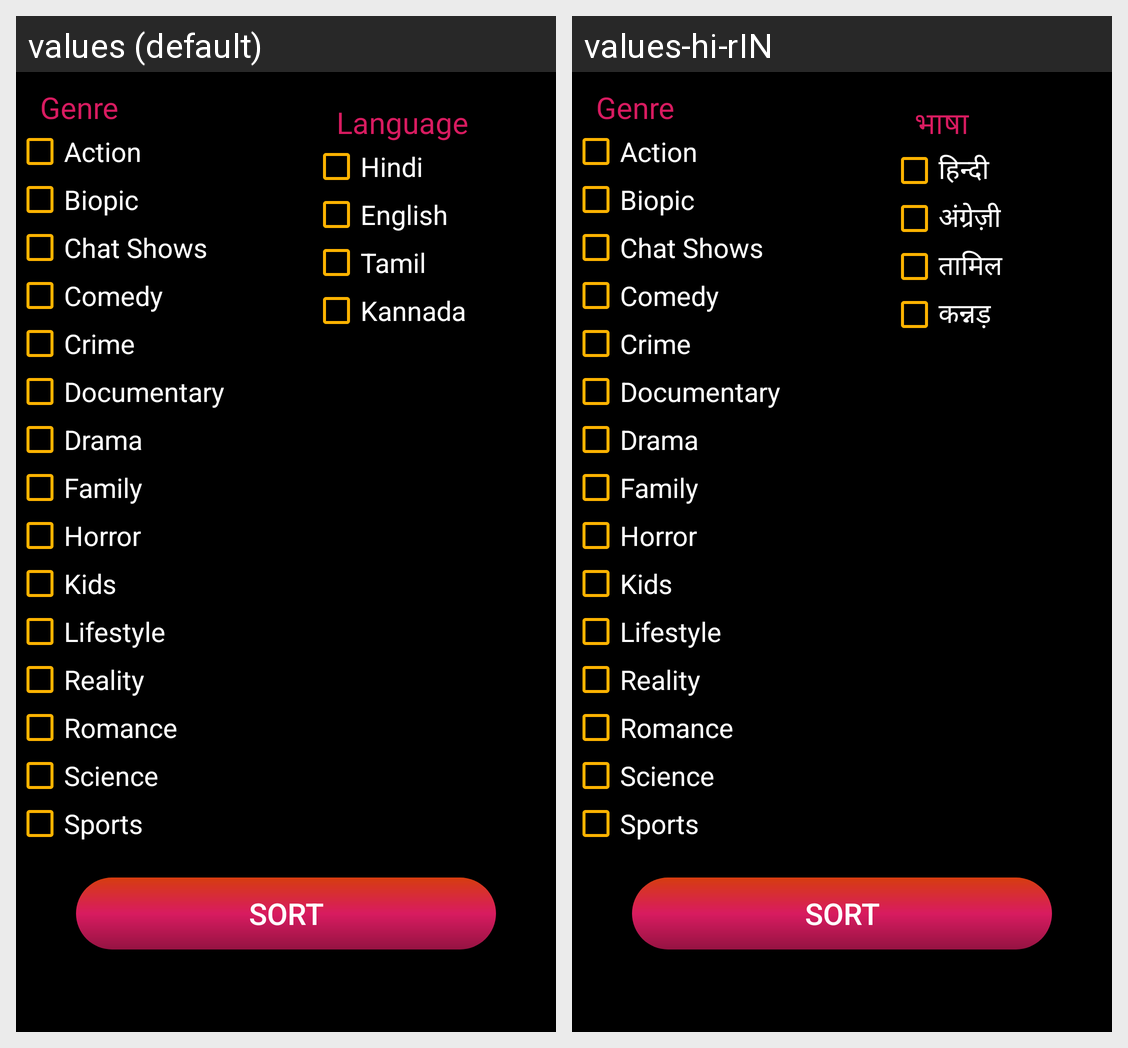

This grid shows one Android layout under two languages. Give, for every string resource on the screen, its name, the default text and each shown locale's text.
Android screen res/layout/chip_layout.xml rendered under 2 locales, left to right: values (default), values-hi-rIN. Device: Nexus 5 (rendered at 1080×1920; each locale shown at half size, 540×960, under a caption strip naming it); theme AppTheme.
Strings drawn on this screen, with the default value and each locale's value (text and hints the layout hard-codes, and strings that could not be matched under every locale, appear in the picture but are not listed):

genre
  values: Genre
  values-hi-rIN: Genre  [not translated; the default value is used]

action
  values: Action
  values-hi-rIN: Action  [not translated; the default value is used]

biopic
  values: Biopic
  values-hi-rIN: Biopic  [not translated; the default value is used]

chat_shows
  values: Chat Shows
  values-hi-rIN: Chat Shows  [not translated; the default value is used]

comedy
  values: Comedy
  values-hi-rIN: Comedy  [not translated; the default value is used]

crime
  values: Crime
  values-hi-rIN: Crime  [not translated; the default value is used]

documentary
  values: Documentary
  values-hi-rIN: Documentary  [not translated; the default value is used]

drama
  values: Drama
  values-hi-rIN: Drama  [not translated; the default value is used]

family
  values: Family
  values-hi-rIN: Family  [not translated; the default value is used]

horror
  values: Horror
  values-hi-rIN: Horror  [not translated; the default value is used]

kids
  values: Kids
  values-hi-rIN: Kids  [not translated; the default value is used]

lifestyle
  values: Lifestyle
  values-hi-rIN: Lifestyle  [not translated; the default value is used]

reality
  values: Reality
  values-hi-rIN: Reality  [not translated; the default value is used]

romance
  values: Romance
  values-hi-rIN: Romance  [not translated; the default value is used]

science
  values: Science
  values-hi-rIN: Science  [not translated; the default value is used]

sports
  values: Sports
  values-hi-rIN: Sports  [not translated; the default value is used]

language
  values: Language
  values-hi-rIN: भाषा

hindi
  values: Hindi
  values-hi-rIN: हिन्दी

english
  values: English
  values-hi-rIN: अंग्रेज़ी

tamil
  values: Tamil
  values-hi-rIN: तामिल

kannada
  values: Kannada
  values-hi-rIN: कन्नड़

sort
  values: Sort
  values-hi-rIN: Sort  [not translated; the default value is used]
